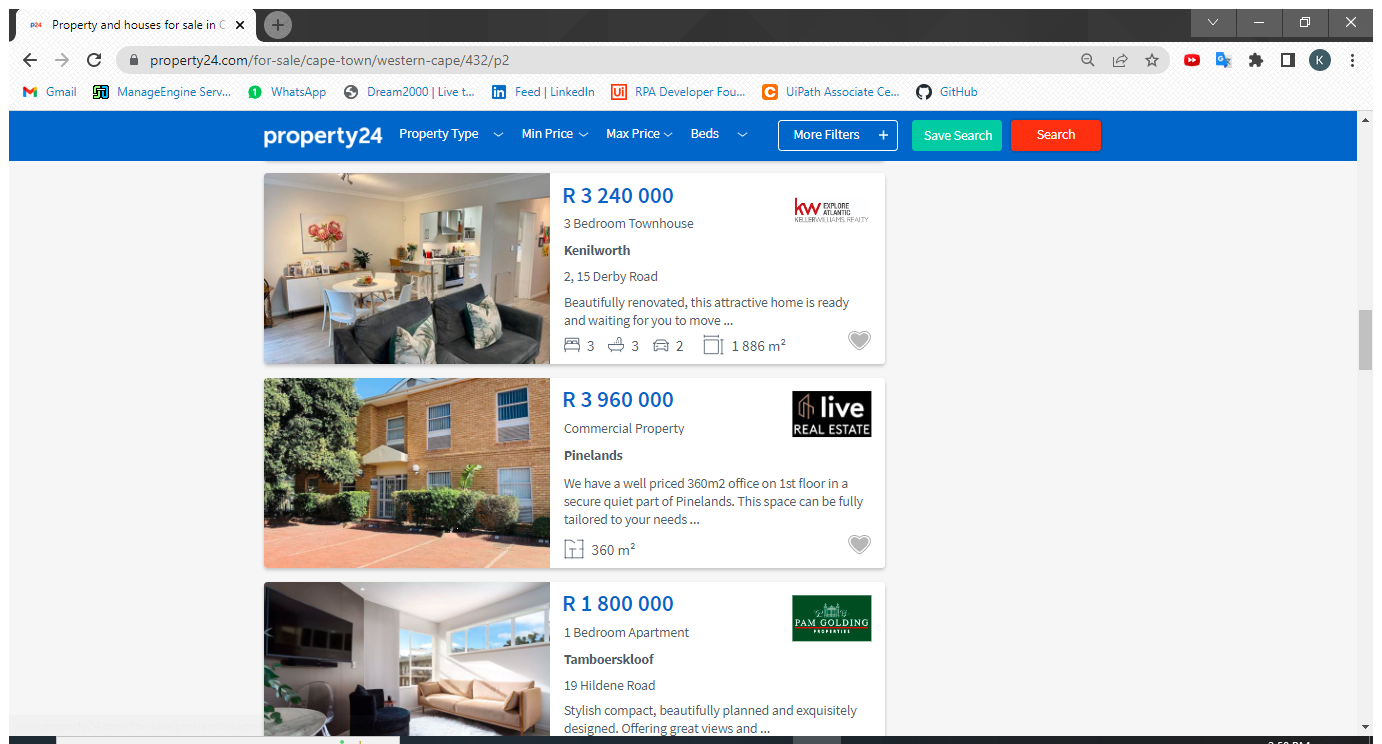
Task: scrape property listing detials off the web

Workflow: Main

Step 1: Use Browser Chrome: Property and houses for sale in Cape Town : Cape Town Property : Property24.com in window 'Property and houses for sale in Cape Town : Cape Town Property : Property24.com - Page 2' (chrome.exe)

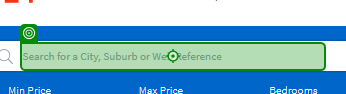
Step 2: type "[location + "[k(enter)]"]"

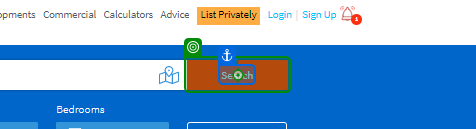
Step 3: click on 'Search'

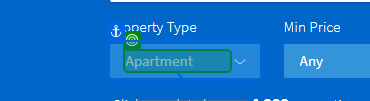
Step 4: check 'Apartment'

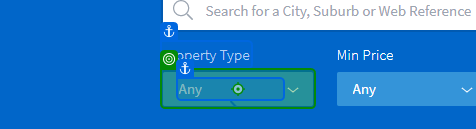
Step 5: click on 'Any'

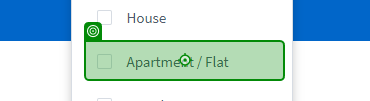
Step 6: click on 'Apartment / Flat'

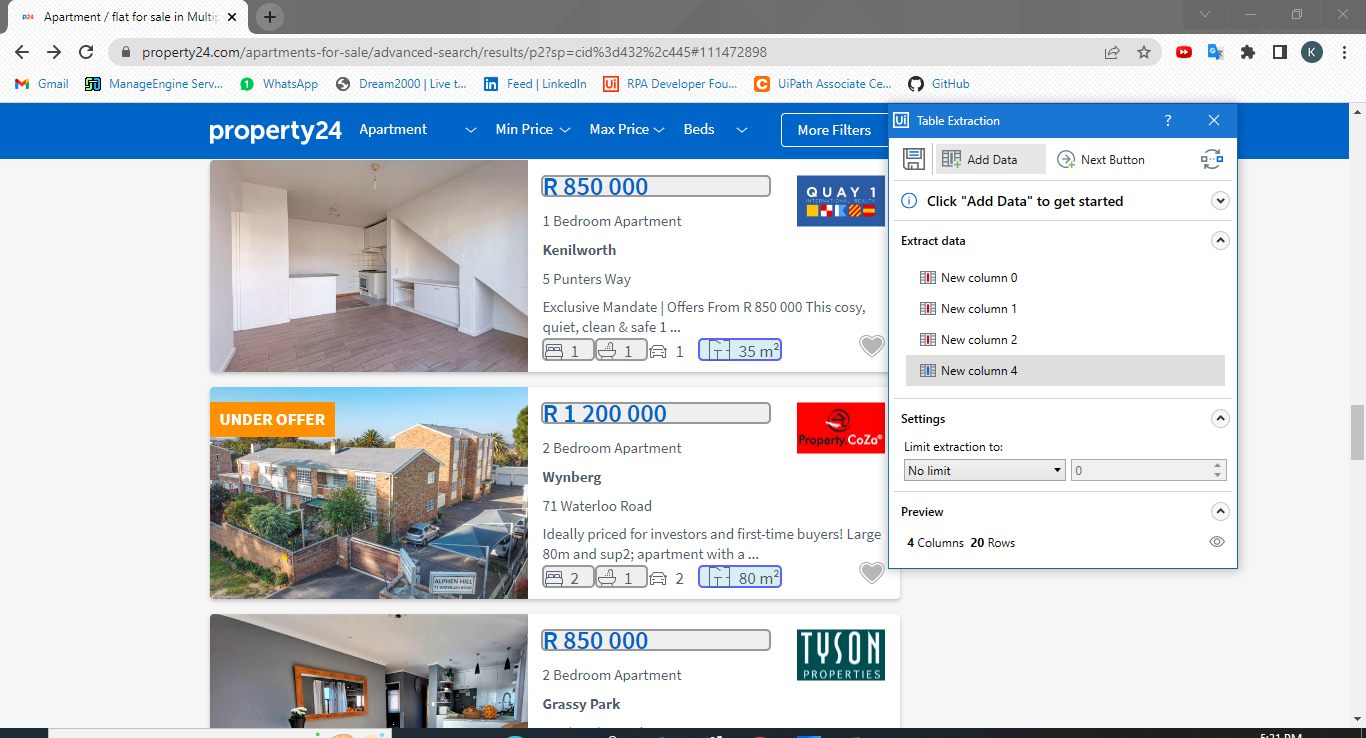
Step 7: get-text

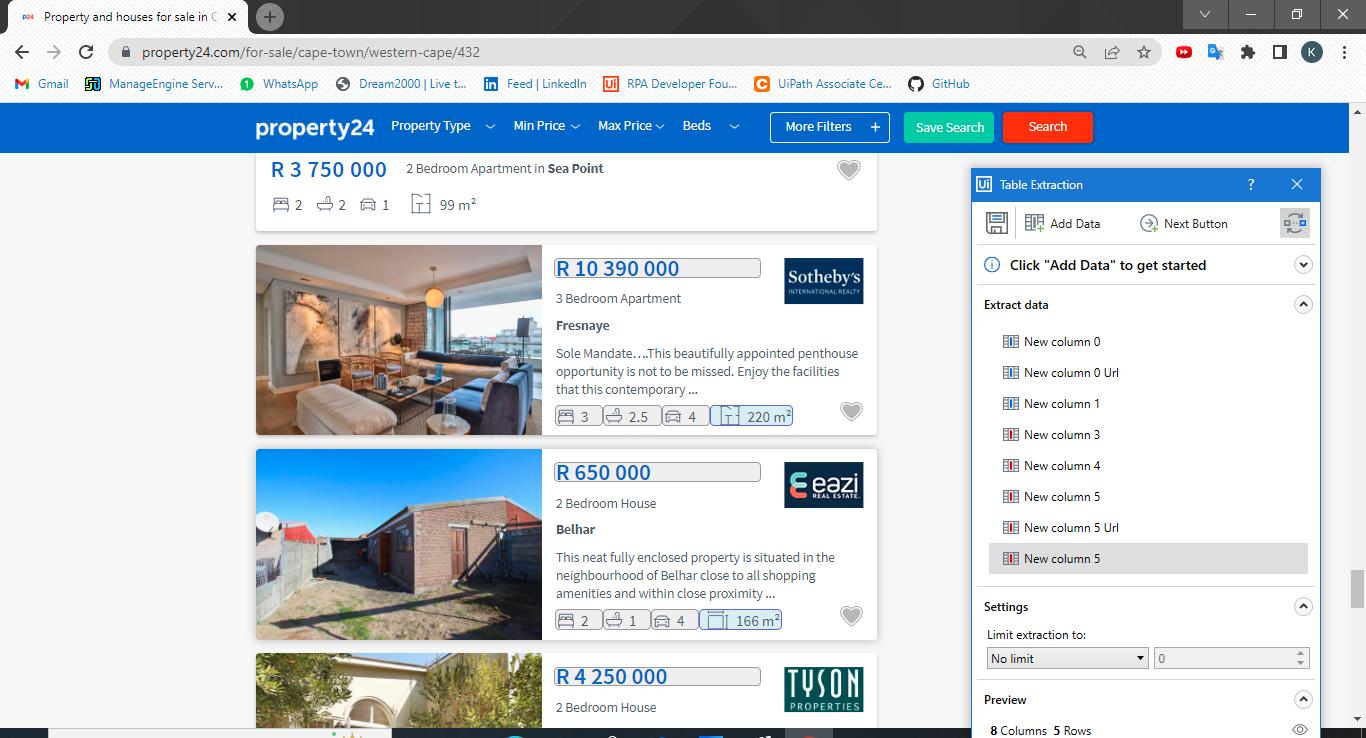
Step 8: get-text